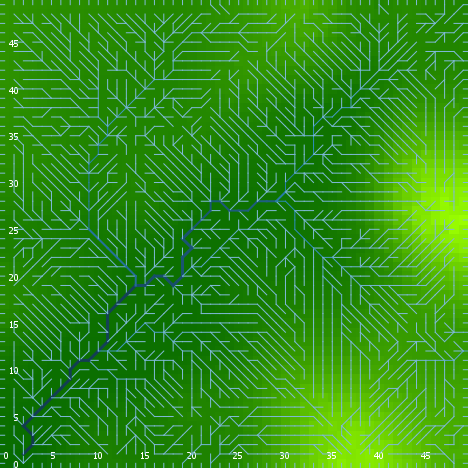

The table this chart was drawn from, first rows:
export-world data (NetLogo 6.0.4)
land_04_withSoilProperties.nlogo
05/10/2020 12:22:31:218 +0100
RANDOM STATE
0 0 -1727483681 497 -0.22918355055659348…
GLOBALS
min-pxcor, max-pxcor, min-pycor, max-pycor, perspective, subject, nextIndex, directed-links, ticks, display-mode, elevationdistribution, elev_algorithm-style, elev_featureanglerange, elev_inversioniterations, elev_noise, elev_numdepressions, elev_numprotuberances, elev_numranges, elev_numrifts, elev_rangeaggregation, elev_rangeheight, elev_rangelength, elev_riftaggregation, elev_riftheight
0, 49, 0, 49, 0, nobody, 2600, "UNDIRECTED", -1, "terrain", [-25.452735046301136 -23.86384509792271 …, "C#", 20.67, 0.7112, 0.9628, 8, 2, 41, 83, 0.8186, 15.69, 753, 0.1211, -45.03
TURTLES
who, color, heading, xcor, ycor, shape, label, label-color, breed, hidden?, size, pen-size, pen-mode, numpoints
0, 97, 90, 49, 17, "line half", "", 9.9, {breed flowholders}, false, 1, 1, "up", 
1, 135, 257, 15, 9, "default", "", 9.9, {breed flowholders}, true, 1, 1, "up", 
2, 15, 44, 11, 26, "default", "", 9.9, {breed flowholders}, true, 1, 1, "up", 
3, 75, 185, 1, 38, "default", "", 9.9, {breed flowholders}, true, 1, 1, "up", 
4, 125, 331, 42, 15, "default", "", 9.9, {breed flowholders}, true, 1, 1, "up", 
5, 5, 291, 4, 47, "default", "", 9.9, {breed flowholders}, true, 1, 1, "up", 
6, 115, 302, 18, 27, "default", "", 9.9, {breed flowholders}, true, 1, 1, "up", 
7, 85, 158, 28, 27, "default", "", 9.9, {breed flowholders}, true, 1, 1, "up", 
8, 75, 180, 37, 35, "default", "", 9.9, {breed flowholders}, true, 1, 1, "up", 
9, 95, 82, 21, 13, "default", "", 9.9, {breed flowholders}, true, 1, 1, "up", 
10, 35, 295, 11, 1, "default", "", 9.9, {breed flowholders}, true, 1, 1, "up", 
11, 75, 123, 36, 33, "default", "", 9.9, {breed flowholders}, true, 1, 1, "up", 
12, 97, 180, 33, 0, "line half", "", 9.9, {breed flowholders}, false, 1, 1, "up", 
13, 45, 182, 43, 1, "default", "", 9.9, {breed flowholders}, true, 1, 1, "up", 
14, 85, 231, 7, 45, "default", "", 9.9, {breed flowholders}, true, 1, 1, "up", 
15, 115, 141, 15, 47, "default", "", 9.9, {breed flowholders}, true, 1, 1, "up", 
16, 35, 48, 20, 15, "default", "", 9.9, {breed flowholders}, true, 1, 1, "up", 
17, 25, 173, 18, 6, "default", "", 9.9, {breed flowholders}, true, 1, 1, "up", 
18, 95, 162, 26, 33, "default", "", 9.9, {breed flowholders}, true, 1, 1, "up", 
19, 97, 270, 0, 39, "line half", "", 9.9, {breed flowholders}, false, 1, 1, "up", 
20, 55, 14, 2, 41, "default", "", 9.9, {breed flowholders}, true, 1, 1, "up", 
21, 85, 297, 12, 43, "default", "", 9.9, {breed flowholders}, true, 1, 1, "up", 
22, 125, 269, 29, 36, "default", "", 9.9, {breed flowholders}, true, 1, 1, "up", 
23, 25, 285, 45, 30, "default", "", 9.9, {breed flowholders}, true, 1, 1, "up", 
24, 135, 320, 43, 46, "default", "", 9.9, {breed flowholders}, true, 1, 1, "up", 
25, 55, 259, 1, 44, "default", "", 9.9, {breed flowholders}, true, 1, 1, "up", 
26, 97, 0, 7, 49, "line half", "", 9.9, {breed flowholders}, false, 1, 1, "up", 
27, 15, 324, 45, 2, "default", "", 9.9, {breed flowholders}, true, 1, 1, "up", 
28, 115, 322, 4, 1, "default", "", 9.9, {breed flowholders}, true, 1, 1, "up", 
29, 105, 340, 7, 46, "default", "", 9.9, {breed flowholders}, true, 1, 1, "up", 
30, 115, 124, 12, 5, "default", "", 9.9, {breed flowholders}, true, 1, 1, "up", 
31, 125, 175, 23, 9, "default", "", 9.9, {breed flowholders}, true, 1, 1, "up", 
32, 85, 337, 8, 36, "default", "", 9.9, {breed flowholders}, true, 1, 1, "up", 
33, 45, 311, 1, 9, "default", "", 9.9, {breed flowholders}, true, 1, 1, "up", 
34, 115, 66, 5, 43, "default", "", 9.9, {breed flowholders}, true, 1, 1, "up", 
35, 115, 94, 38, 14, "default", "", 9.9, {breed flowholders}, true, 1, 1, "up", 
36, 97, 90, 49, 33, "line half", "", 9.9, {breed flowholders}, false, 1, 1, "up", 
37, 135, 1, 26, 36, "default", "", 9.9, {breed flowholders}, true, 1, 1, "up", 
38, 65, 103, 2, 38, "default", "", 9.9, {breed flowholders}, true, 1, 1, "up", 
39, 105, 10, 24, 13, "default", "", 9.9, {breed flowholders}, true, 1, 1, "up", 
40, 85, 203, 26, 25, "default", "", 9.9, {breed flowholders}, true, 1, 1, "up", 
41, 5, 128, 25, 27, "default", "", 9.9, {breed flowholders}, true, 1, 1, "up", 
42, 35, 137, 23, 43, "default", "", 9.9, {breed flowholders}, true, 1, 1, "up", 
43, 75, 15, 5, 20, "default", "", 9.9, {breed flowholders}, true, 1, 1, "up", 
44, 115, 276, 44, 45, "default", "", 9.9, {breed flowholders}, true, 1, 1, "up", 
45, 125, 108, 42, 29, "default", "", 9.9, {breed flowholders}, true, 1, 1, "up", 
46, 75, 132, 26, 15, "default", "", 9.9, {breed flowholders}, true, 1, 1, "up", 
47, 115, 145, 24, 27, "default", "", 9.9, {breed flowholders}, true, 1, 1, "up", 
48, 95, 240, 28, 5, "default", "", 9.9, {breed flowholders}, true, 1, 1, "up", 
49, 97, 90, 49, 37, "line half", "", 9.9, {breed flowholders}, false, 1, 1, "up", 
50, 95, 24, 39, 26, "default", "", 9.9, {breed flowholders}, true, 1, 1, "up", 
... 11,875 more rows
